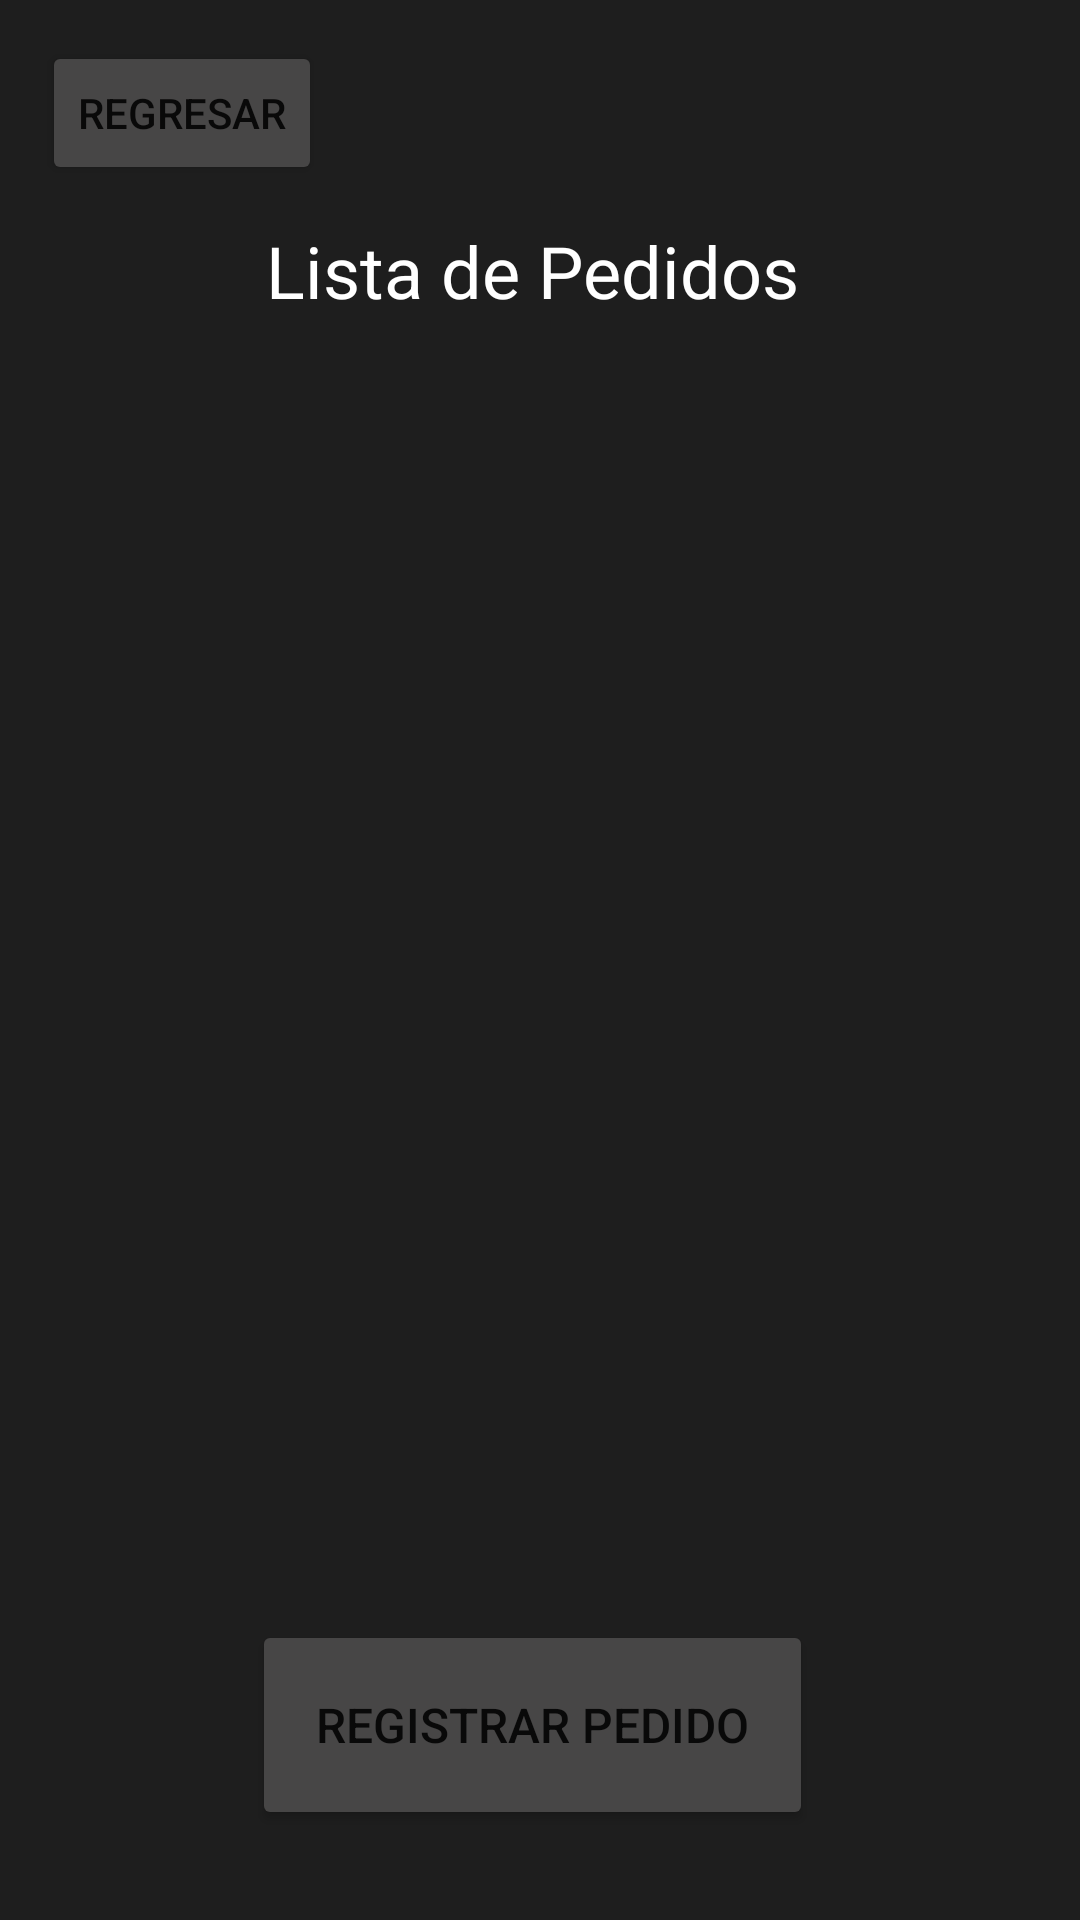

Produce the Android XML layout that renders to this screen, including the resource entries it uses.
<!-- AndroidManifest.xml: application theme Theme.PDM_2021_III_P2_PROYECTO2 -->
<!-- res/layout/activity_listar_pedidos.xml -->
<?xml version="1.0" encoding="utf-8"?>
<androidx.constraintlayout.widget.ConstraintLayout xmlns:android="http://schemas.android.com/apk/res/android"
    xmlns:app="http://schemas.android.com/apk/res-auto"
    xmlns:tools="http://schemas.android.com/tools"
    android:layout_width="match_parent"
    android:layout_height="match_parent"
    android:background="@drawable/fondogris"
    tools:context=".activityListarPedidos">

    <Button
        android:id="@+id/btnRegistrarPedidos"
        android:layout_width="187dp"
        android:layout_height="70dp"
        android:layout_marginBottom="30dp"
        android:backgroundTint="#474646"
        android:text="Registrar Pedido"
        android:textSize="16sp"
        app:layout_constraintBottom_toBottomOf="parent"
        app:layout_constraintEnd_toEndOf="parent"
        app:layout_constraintHorizontal_bias="0.486"
        app:layout_constraintStart_toStartOf="parent"
        app:layout_constraintTop_toBottomOf="@+id/lstViewPedidos" />

    <ListView
        android:id="@+id/lstViewPedidos"
        android:layout_width="0dp"
        android:layout_height="0dp"
        android:layout_marginStart="40dp"
        android:layout_marginEnd="40dp"
        android:layout_marginBottom="19dp"
        app:layout_constraintBottom_toTopOf="@+id/btnRegistrarPedidos"
        app:layout_constraintEnd_toEndOf="parent"
        app:layout_constraintHorizontal_bias="0.0"
        app:layout_constraintStart_toStartOf="parent"
        app:layout_constraintTop_toBottomOf="@+id/txvListaDePedidos" />

    <TextView
        android:id="@+id/txvListaDePedidos"
        android:layout_width="wrap_content"
        android:layout_height="wrap_content"
        android:layout_marginTop="74dp"
        android:layout_marginBottom="21dp"
        android:text="Lista de Pedidos"
        android:textColor="#FFFFFF"
        android:textSize="24sp"
        app:layout_constraintBottom_toTopOf="@+id/lstViewPedidos"
        app:layout_constraintEnd_toEndOf="parent"
        app:layout_constraintHorizontal_bias="0.487"
        app:layout_constraintStart_toStartOf="parent"
        app:layout_constraintTop_toTopOf="parent" />

    <Button
        android:id="@+id/button5"
        android:layout_width="wrap_content"
        android:layout_height="wrap_content"
        android:backgroundTint="#474646"
        android:text="Regresar"
        app:layout_constraintBottom_toBottomOf="parent"
        app:layout_constraintEnd_toEndOf="parent"
        app:layout_constraintHorizontal_bias="0.053"
        app:layout_constraintStart_toStartOf="parent"
        app:layout_constraintTop_toTopOf="parent"
        app:layout_constraintVertical_bias="0.023"
        tools:ignore="MissingConstraints" />
</androidx.constraintlayout.widget.ConstraintLayout>
<!-- resources referenced by this layout -->
<resources>
  <!-- drawable fondogris: jpg bitmap (drawable, 29879 bytes) -->
  <style name="Theme.PDM_2021_III_P2_PROYECTO2" parent="Theme.MaterialComponents.DayNight.DarkActionBar">
          
          <item name="colorPrimary">@color/purple_500</item>
          <item name="colorPrimaryVariant">@color/purple_700</item>
          <item name="colorOnPrimary">@color/white</item>
          
          <item name="colorSecondary">@color/teal_200</item>
          <item name="colorSecondaryVariant">@color/teal_700</item>
          <item name="colorOnSecondary">@color/black</item>
          
          <item name="android:statusBarColor" tools:targetApi="l">?attr/colorPrimaryVariant</item>
          
      </style>
  <!-- not gathered from this repository: default colours our renderer supplied (Android Studio template values) -->
  <color name="purple_500">#FF6200EE</color>
  <color name="purple_700">#FF3700B3</color>
  <color name="teal_200">#FF03DAC5</color>
  <color name="teal_700">#FF018786</color>
  <color name="black">#FF000000</color>
  <color name="white">#FFFFFFFF</color>
</resources>
